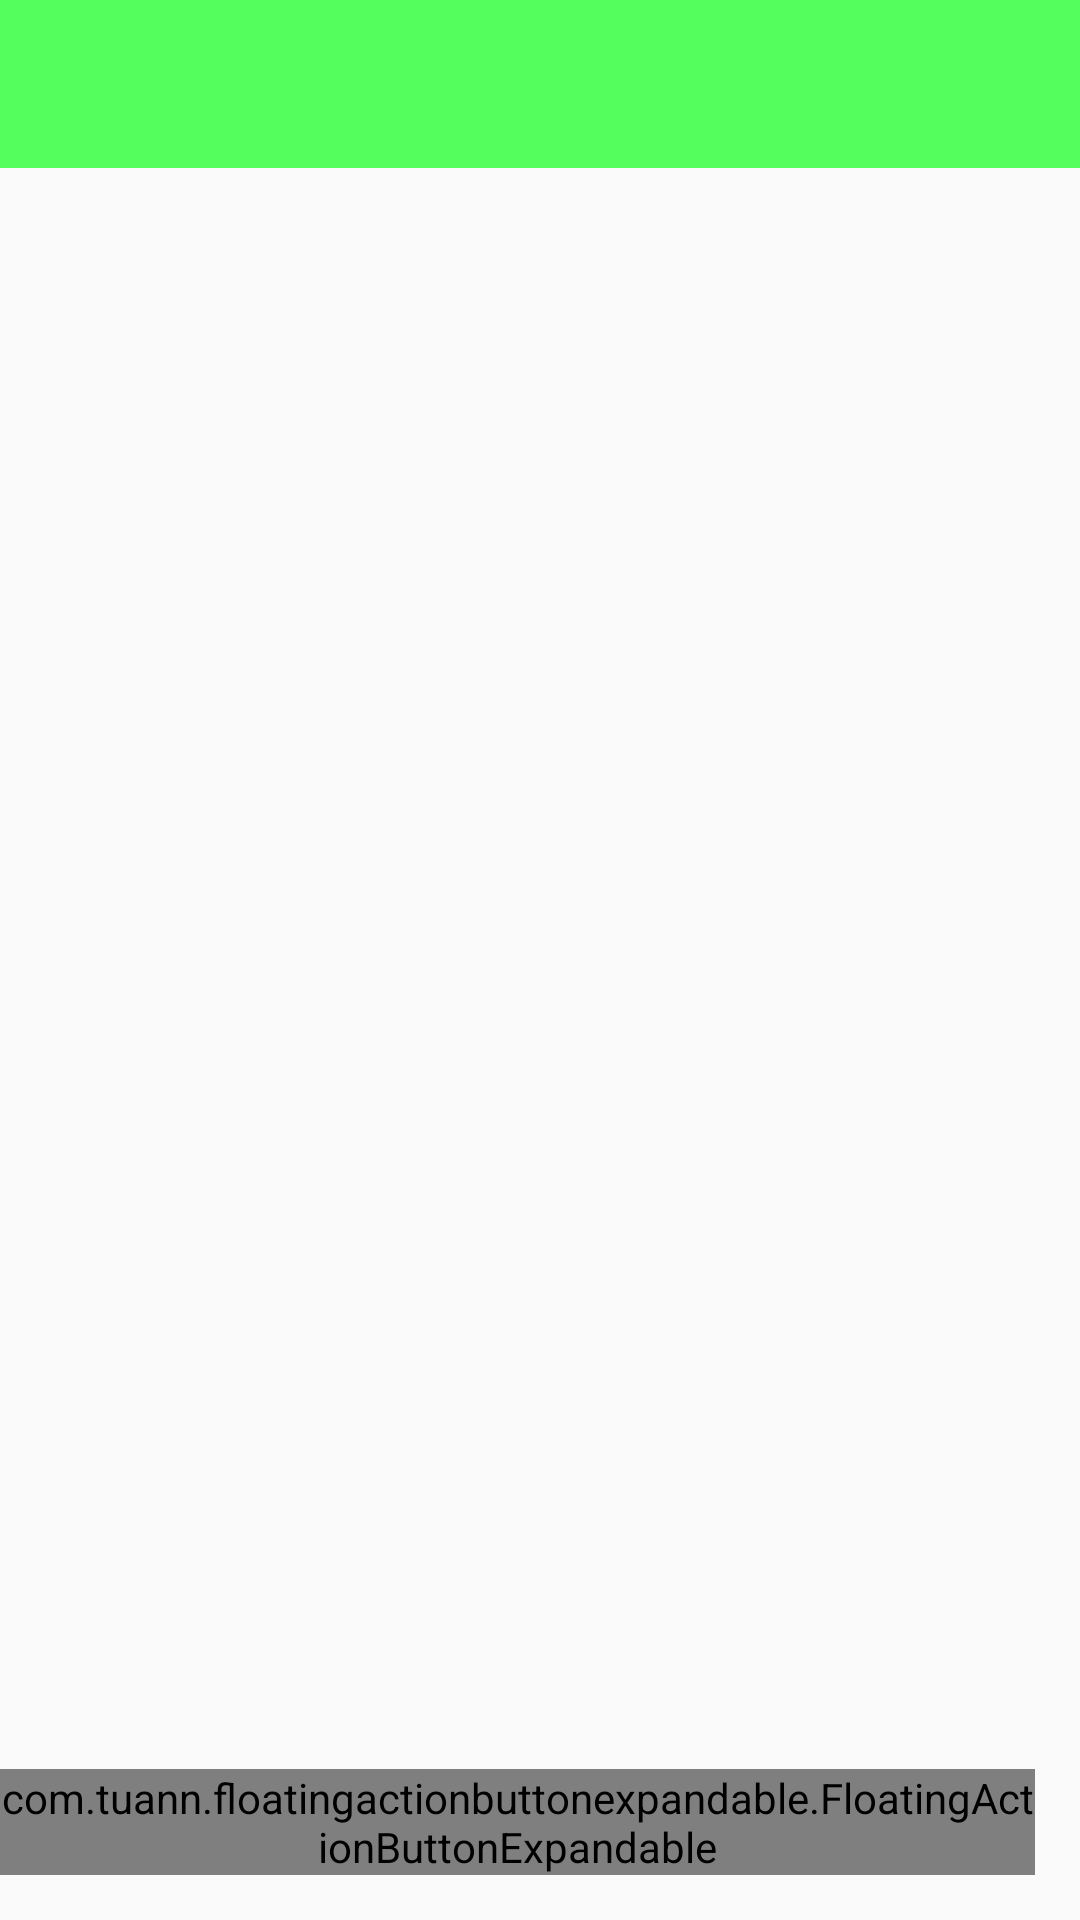

Layout XML and referenced resources for this Android screen:
<!-- AndroidManifest.xml: application theme Theme.FarmIt -->
<!-- res/layout/activity_sellingactivity.xml -->
<?xml version="1.0" encoding="utf-8"?>
<RelativeLayout xmlns:android="http://schemas.android.com/apk/res/android"
    xmlns:app="http://schemas.android.com/apk/res-auto"
    xmlns:tools="http://schemas.android.com/tools"
    android:layout_width="match_parent"
    android:layout_height="match_parent"
    tools:context=".sellingactivity">

    <androidx.appcompat.widget.Toolbar
        android:layout_width="match_parent"
        android:layout_height="wrap_content"
        android:id="@+id/sellingtoolbar"
        app:titleTextColor="@color/black"
        android:background="@color/lightgreen"
        tools:ignore="MissingConstraints" />

    <androidx.recyclerview.widget.RecyclerView
        android:layout_width="match_parent"
        android:layout_height="match_parent"
        android:id="@+id/sellingrec"
        android:layout_below="@id/sellingtoolbar"
        tools:layout_editor_absoluteX="1dp"
        tools:layout_editor_absoluteY="57dp" />

    <com.tuann.floatingactionbuttonexpandable.FloatingActionButtonExpandable
        android:id="@+id/fabsell"
        android:layout_width="wrap_content"
        android:layout_height="wrap_content"
        app:fab_content="Sell"
        app:fab_text_color="@android:color/black"
        app:fab_bg_color="@color/lightgreen"
        app:fab_icon="@drawable/ic_baseline_sell_24"
        app:fab_duration="100"
        app:fab_text_size="18dp"
        android:layout_alignParentBottom="true"
        android:layout_alignParentRight="true"
        android:layout_marginEnd="15dp"
        android:layout_marginBottom="15dp"
        app:fab_typeface="fonts/RobotoSlab-Regular.ttf"
        app:fab_expanded="true"/>


</RelativeLayout>
<!-- resources referenced by this layout -->
<resources>
  <color name="black">#FF000000</color>
  <color name="lightgreen">#54FF5D</color>
  <style name="Theme.FarmIt" parent="Theme.MaterialComponents.DayNight.NoActionBar.Bridge">
          
          <item name="colorPrimary">@color/black</item>
          <item name="colorPrimaryVariant">@color/black</item>
          <item name="colorOnPrimary">@color/white</item>
          
          <item name="colorSecondary">@color/teal_200</item>
          <item name="colorSecondaryVariant">@color/teal_700</item>
          <item name="colorOnSecondary">@color/black</item>
          
          <item name="android:statusBarColor" tools:targetApi="l">?attr/colorPrimaryVariant</item>
          
          <item name="android:textColorPrimary">@color/black</item>
      </style>
  <color name="white">#FFFFFFFF</color>
  <color name="teal_200">#FF03DAC5</color>
  <color name="teal_700">#FF018786</color>
</resources>
